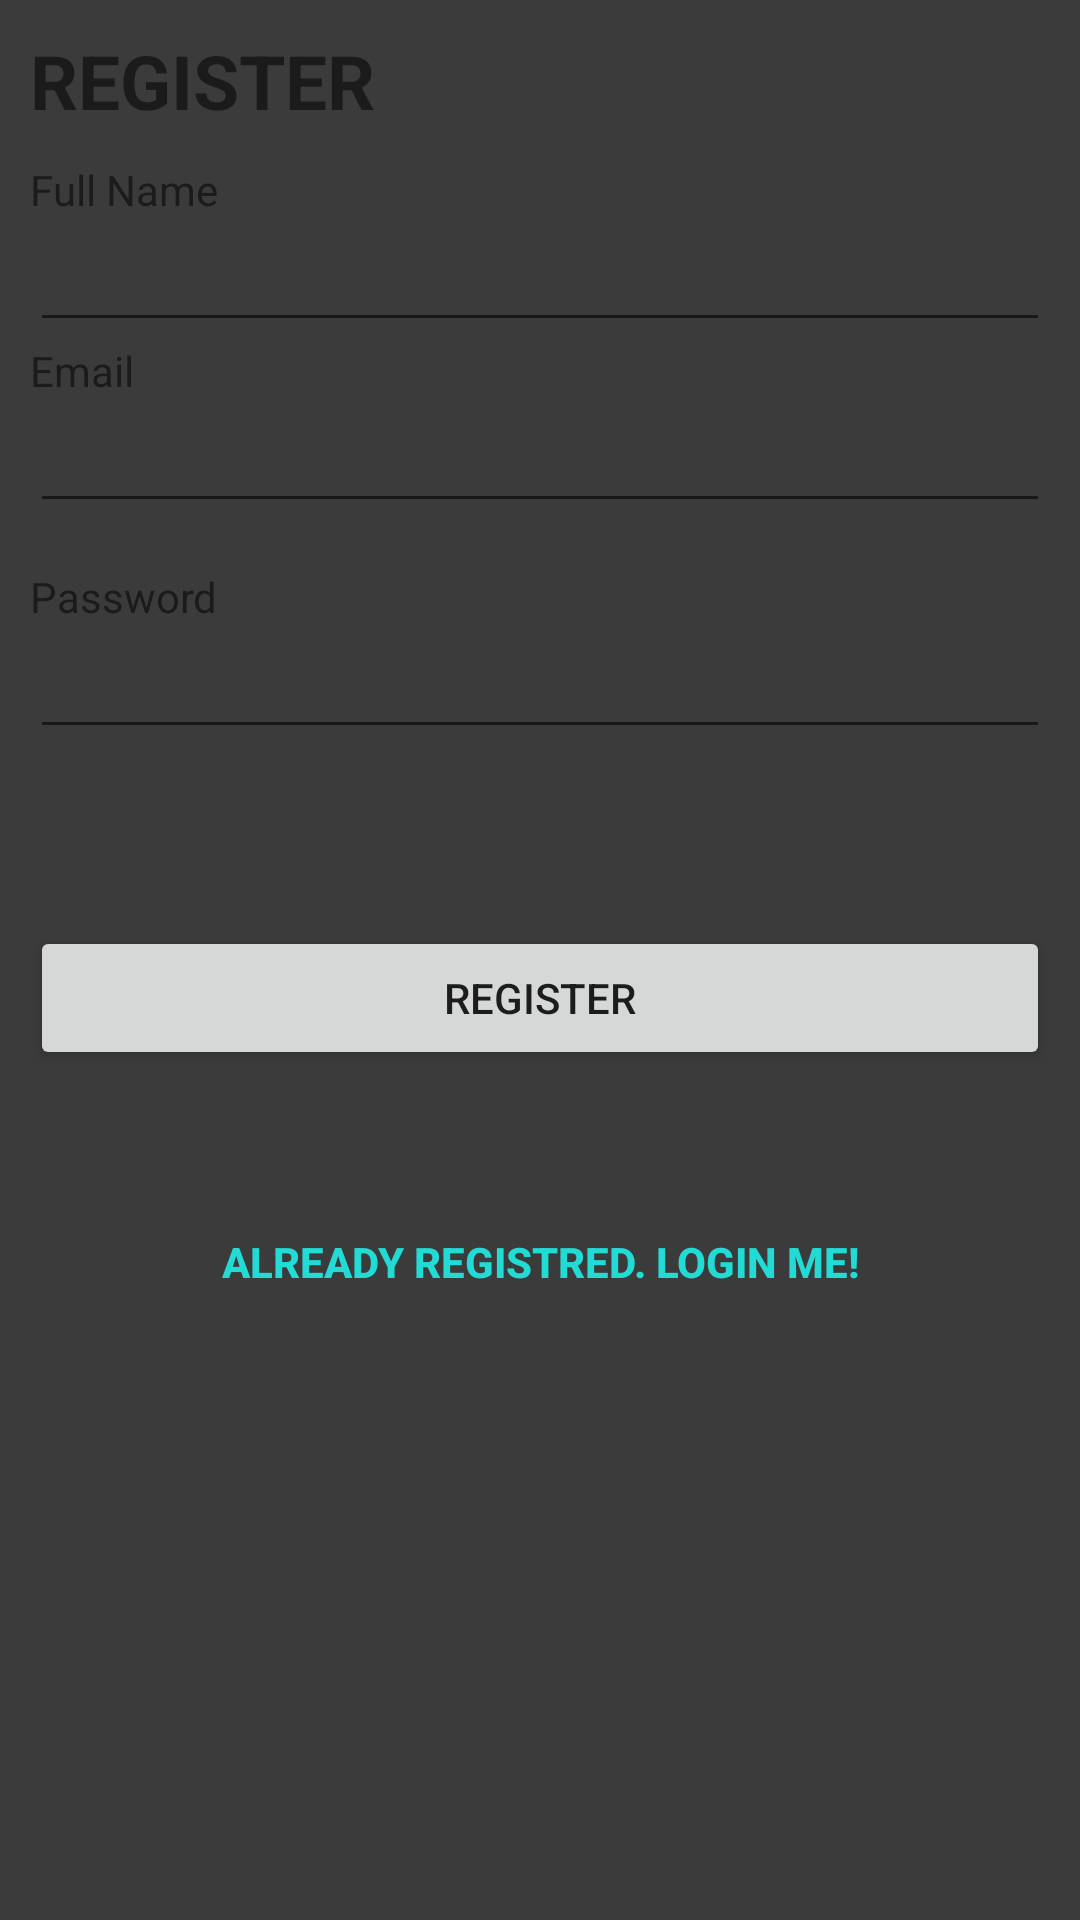

Here is an Android app screen rendered from its layout file. Give the layout XML and the strings, colors and styles it references.
<!-- AndroidManifest.xml: application theme AppTheme -->
<!-- res/layout/register.xml -->
<?xml version="1.0" encoding="utf-8"?>
<LinearLayout xmlns:android="http://schemas.android.com/apk/res/android"
    android:orientation="vertical" android:layout_width="match_parent"
    android:layout_height="match_parent">



    <ScrollView xmlns:android="http://schemas.android.com/apk/res/android"
        android:layout_width="fill_parent"
        android:layout_height="fill_parent"
        android:background="#3b3b3b" >

        <LinearLayout
            android:layout_width="fill_parent"
            android:layout_height="fill_parent"
            android:orientation="vertical"
            android:padding="10dip" >
            
            <TextView
                android:layout_width="fill_parent"
                android:layout_height="wrap_content"
                android:layout_marginBottom="10dip"
                android:text="REGISTER"
                android:textSize="25dip"
                android:textStyle="bold" />
            
            <TextView
                android:layout_width="fill_parent"
                android:layout_height="wrap_content"
                android:text="Full Name" />
            
            <EditText
                android:id="@+id/registerName"
                android:layout_width="fill_parent"
                android:layout_height="wrap_content" />

            
            <TextView
                android:layout_width="fill_parent"
                android:layout_height="wrap_content"
                android:text="Email" />
            
            <EditText
                android:id="@+id/registerEmail"
                android:layout_width="fill_parent"
                android:layout_height="wrap_content" />

            
            <TextView
                android:layout_width="fill_parent"
                android:layout_height="wrap_content"
                android:layout_marginTop="15dip"
                android:text="Password" />
            
            <EditText
                android:id="@+id/registerPassword"
                android:layout_width="fill_parent"
                android:layout_height="wrap_content"
                android:password="true" />

            
            <TextView android:id="@+id/register_error"
                android:layout_width="fill_parent"
                android:layout_height="wrap_content"
                android:textColor="#e30000"
                android:padding="10dip"
                android:textStyle="bold"/>

            
            <Button
                android:id="@+id/btnRegister"
                android:layout_width="fill_parent"
                android:layout_height="wrap_content"
                android:layout_marginTop="20dip"
                android:text="Register" />

            
            <Button
                android:id="@+id/btnLinkToLoginScreen"
                android:layout_width="fill_parent"
                android:layout_height="wrap_content"
                android:layout_marginTop="40dip"
                android:background="@null"
                android:text="Already registred. Login Me!"
                android:textColor="#21dbd4"
                android:textStyle="bold" />
        </LinearLayout>

    </ScrollView>


</LinearLayout>
<!-- resources referenced by this layout -->
<resources>
  <style name="AppTheme" parent="Theme.AppCompat.Light.DarkActionBar">
          
      </style>
</resources>
